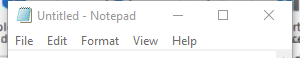
Task: Proyecto que contiene todas las clases vistas en el curso RPA
Workflow: Main

Step 1: Attach Window 'notepad.exe Untitled' on the element in window '*Untitled - Notepad' (notepad.exe)
